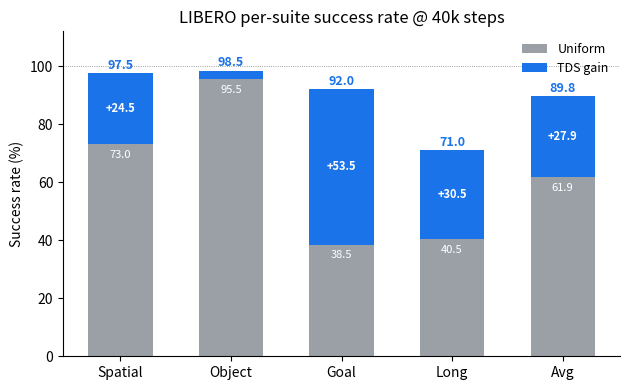

Generate this figure with matplotlib:
#!/usr/bin/env python
"""
plot_suite_bars.py
==================
Stacked per-suite bar chart at one budget point: the grey base of each bar is
the Uniform success rate, the blue segment stacked on top is the TDS gain, so
the total height is the TDS success rate. An "Avg" bar is appended
automatically.

Defaults are the real same-machine 40k numbers (docs/results_log.md sec.7);
override via --uniform/--tds for other budgets.

Usage:
  python plot_suite_bars.py --out figures_method/suite_bars_40k.png
  python plot_suite_bars.py --budget 100k \
      --uniform 92.5 96.0 90.5 87.5 --tds 97.5 98.5 96.0 90.5 \
      --out figures_method/suite_bars_100k.png
"""

import argparse
import os

import numpy as np

import matplotlib
matplotlib.use("Agg")
import matplotlib.pyplot as plt

UNI = "#9aa0a6"    # grey  (Uniform base)
TDS = "#1a73e8"    # blue  (TDS gain segment)
SUITES = ["Spatial", "Object", "Goal", "Long"]


def main():
    ap = argparse.ArgumentParser()
    ap.add_argument("--uniform", nargs=4, type=float,
                    default=[73.0, 95.5, 38.5, 40.5],
                    help="Uniform SR for Spatial Object Goal Long")
    ap.add_argument("--tds", nargs=4, type=float,
                    default=[97.5, 98.5, 92.0, 71.0],
                    help="TDS SR for Spatial Object Goal Long")
    ap.add_argument("--budget", default="40k")
    ap.add_argument("--out", default="figures_method/suite_bars_40k.png")
    args = ap.parse_args()

    uni = np.array(args.uniform + [np.mean(args.uniform)])
    tds = np.array(args.tds + [np.mean(args.tds)])
    if np.any(tds < uni):
        print("[note] some suites have TDS < Uniform; those bars will show "
              "no gain segment and get a text label instead")
    gain = np.clip(tds - uni, 0, None)
    labels = SUITES + ["Avg"]
    x = np.arange(len(labels))

    fig, ax = plt.subplots(figsize=(6.4, 4.0))
    ax.bar(x, uni, width=0.58, color=UNI, label="Uniform")
    ax.bar(x, gain, width=0.58, bottom=uni, color=TDS, label="TDS gain")

    for i in range(len(labels)):
        # total (TDS) on top of the bar
        ax.text(x[i], max(tds[i], uni[i]) + 1.5, f"{tds[i]:.1f}",
                ha="center", fontsize=9, color=TDS, fontweight="bold")
        # uniform value just below the junction, inside the grey base
        ax.text(x[i], uni[i] - 2.0, f"{uni[i]:.1f}", ha="center", va="top",
                fontsize=8, color="white")
        # delta beside the gain segment
        if gain[i] >= 4:
            ax.text(x[i], uni[i] + gain[i] / 2, f"+{gain[i]:.1f}",
                    ha="center", va="center", fontsize=8, color="white",
                    fontweight="bold")

    ax.set_xticks(x)
    ax.set_xticklabels(labels)
    ax.axhline(100, color="grey", lw=0.6, ls=":")
    ax.set_ylim(0, 112)
    ax.set_ylabel("Success rate (%)")
    ax.set_title(f"LIBERO per-suite success rate @ {args.budget} steps")
    ax.legend(loc="upper right", frameon=False, fontsize=9)
    ax.spines[["top", "right"]].set_visible(False)

    os.makedirs(os.path.dirname(args.out) or ".", exist_ok=True)
    fig.tight_layout()
    fig.savefig(args.out, dpi=200, bbox_inches="tight")
    print("wrote", args.out, {l: f"{u:.1f}->{t:.1f}" for l, u, t in zip(labels, uni, tds)})


if __name__ == "__main__":
    main()
